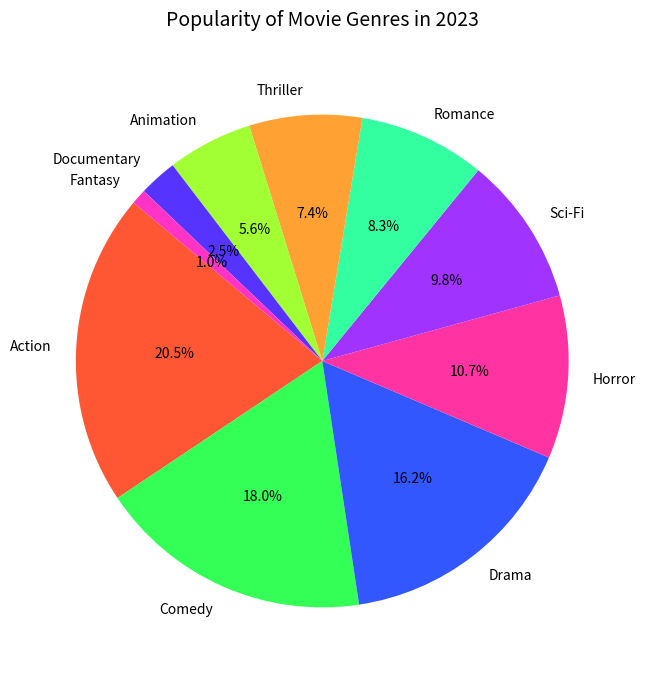

Python code for this plot:

import matplotlib.pyplot as plt

# Data points
genres = [
    'Action', 'Comedy', 'Drama', 'Horror', 'Sci-Fi', 
    'Romance', 'Thriller', 'Animation', 'Documentary', 'Fantasy'
]

popularity = [
    20.5, 18.0, 16.2, 10.7, 9.8, 
    8.3, 7.4, 5.6, 2.5, 1.0
]

# Colors for each section
colors = [
    '#FF5733', '#33FF57', '#3357FF', '#FF33A1', '#A133FF',
    '#33FFA1', '#FFA133', '#A1FF33', '#5733FF', '#FF33C5'
]

# Resize the chart
plt.figure(figsize=(12, 8))

# Create the pie chart
plt.pie(popularity, labels=genres, colors=colors, autopct='%1.1f%%', startangle=140)

# Set the title
plt.title('Popularity of Movie Genres in 2023', fontsize=14, pad=20)

# Display the chart
plt.show()
